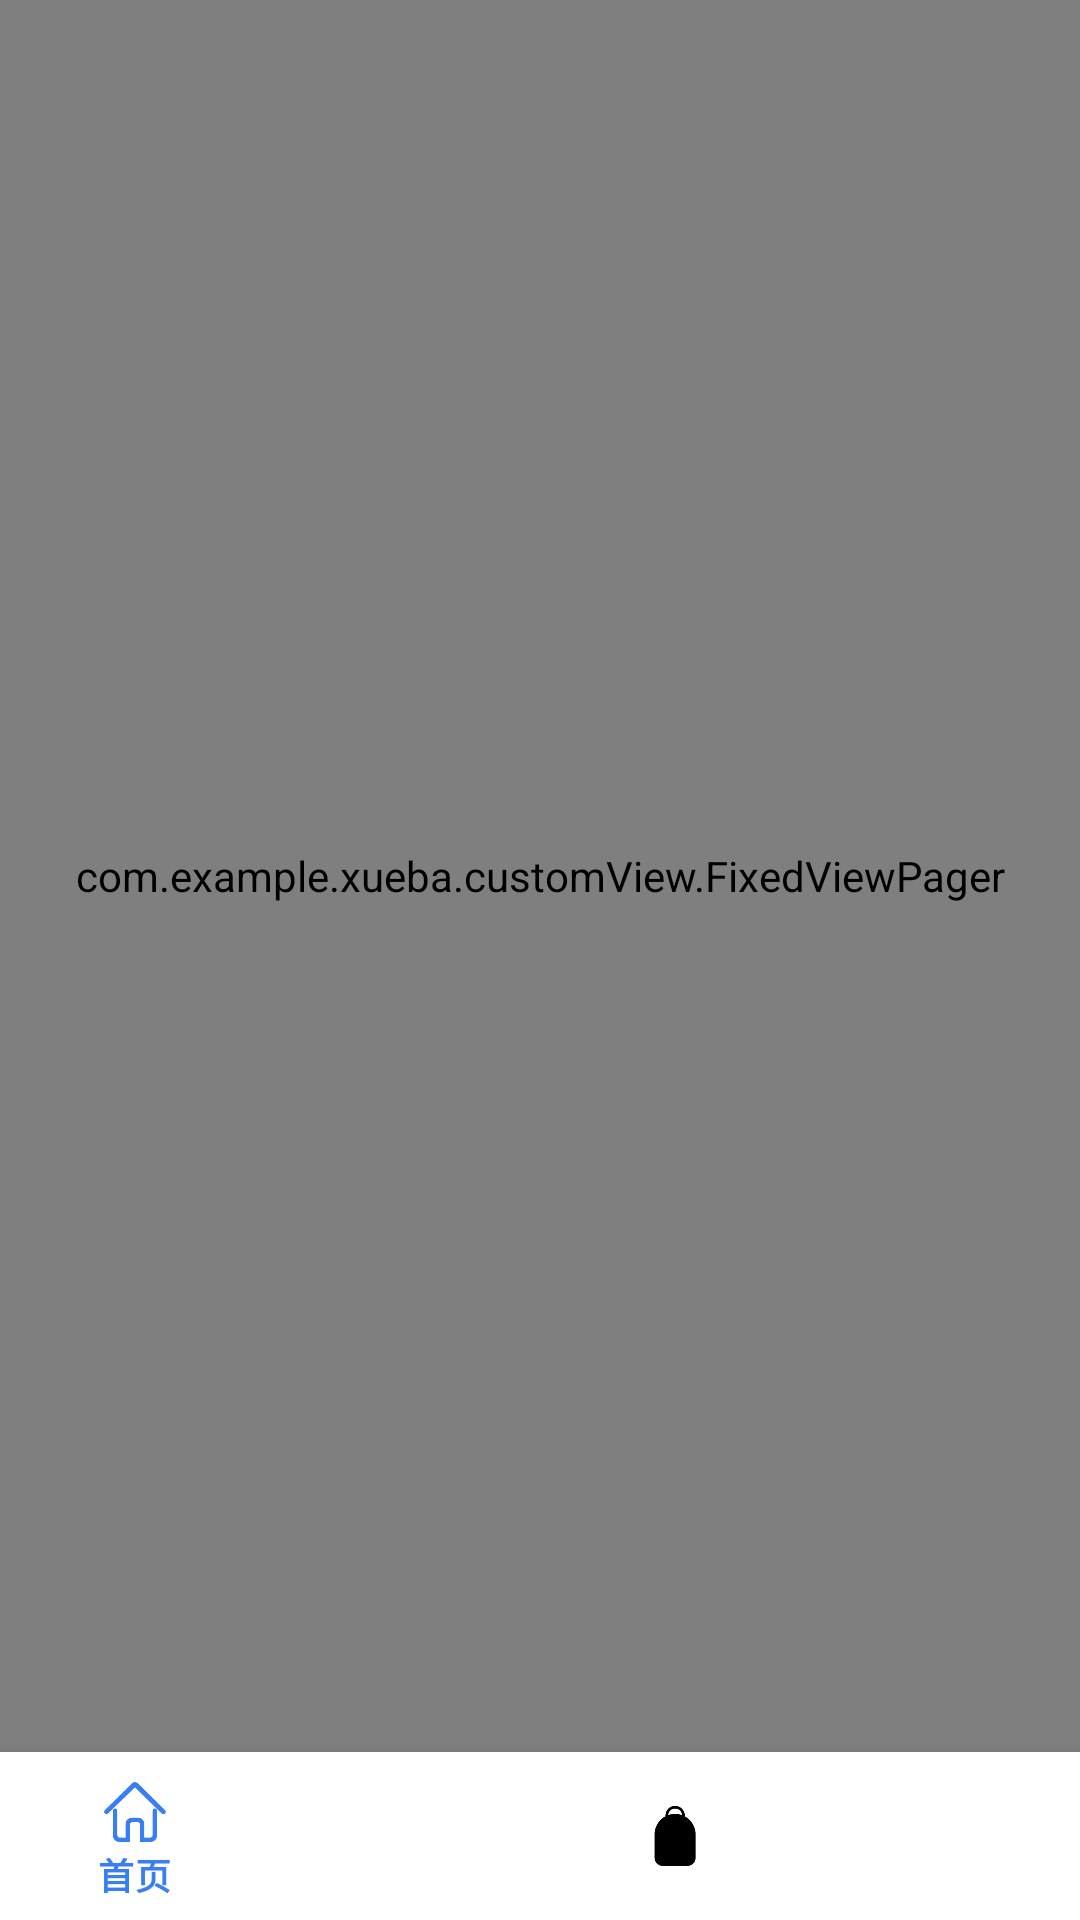

Here is an Android app screen rendered from its layout file. Give the layout XML and the strings, colors and styles it references.
<!-- AndroidManifest.xml: application theme Theme.XUeba -->
<!-- res/layout/activity_main.xml -->
<?xml version="1.0" encoding="utf-8"?>
<LinearLayout xmlns:android="http://schemas.android.com/apk/res/android"
    xmlns:app="http://schemas.android.com/apk/res-auto"
    xmlns:tools="http://schemas.android.com/tools"
    android:layout_width="match_parent"
    android:layout_height="match_parent"
    android:layout_gravity="center"
    android:orientation="vertical"
    tools:context=".MainActivity">

    <com.example.xueba.customView.FixedViewPager
        android:id="@+id/viewPager"
        android:layout_width="match_parent"
        android:layout_height="0dp"
        android:layout_weight="1"/>

    <com.google.android.material.bottomnavigation.BottomNavigationView
        android:id="@+id/navigation"
        android:layout_width="wrap_content"
        android:layout_height="wrap_content"
        android:background="@color/white"
        app:itemIconTint="@color/bg_tab"
        app:itemTextColor="@color/bg_tab"
        app:menu="@menu/navigation"
        />


</LinearLayout>
<!-- resources referenced by this layout -->
<resources>
  <color name="white">#FFFFFFFF</color>
  <style name="Theme.XUeba" parent="Theme.MaterialComponents.DayNight.DarkActionBar">
          
          <item name="colorPrimary">@color/black</item>
          <item name="colorPrimaryVariant">@color/purple_700</item>
          <item name="colorOnPrimary">@color/white</item>
          
          <item name="colorSecondary">@color/teal_200</item>
          <item name="colorSecondaryVariant">@color/teal_700</item>
          <item name="colorOnSecondary">@color/black</item>
          
          <item name="android:statusBarColor" tools:targetApi="l">?attr/colorPrimaryVariant</item>
          
      </style>
  <color name="black">#FF000000</color>
  <color name="purple_700">#FF3700B3</color>
  <color name="teal_200">#FF03DAC5</color>
  <color name="teal_700">#FF018786</color>
</resources>
